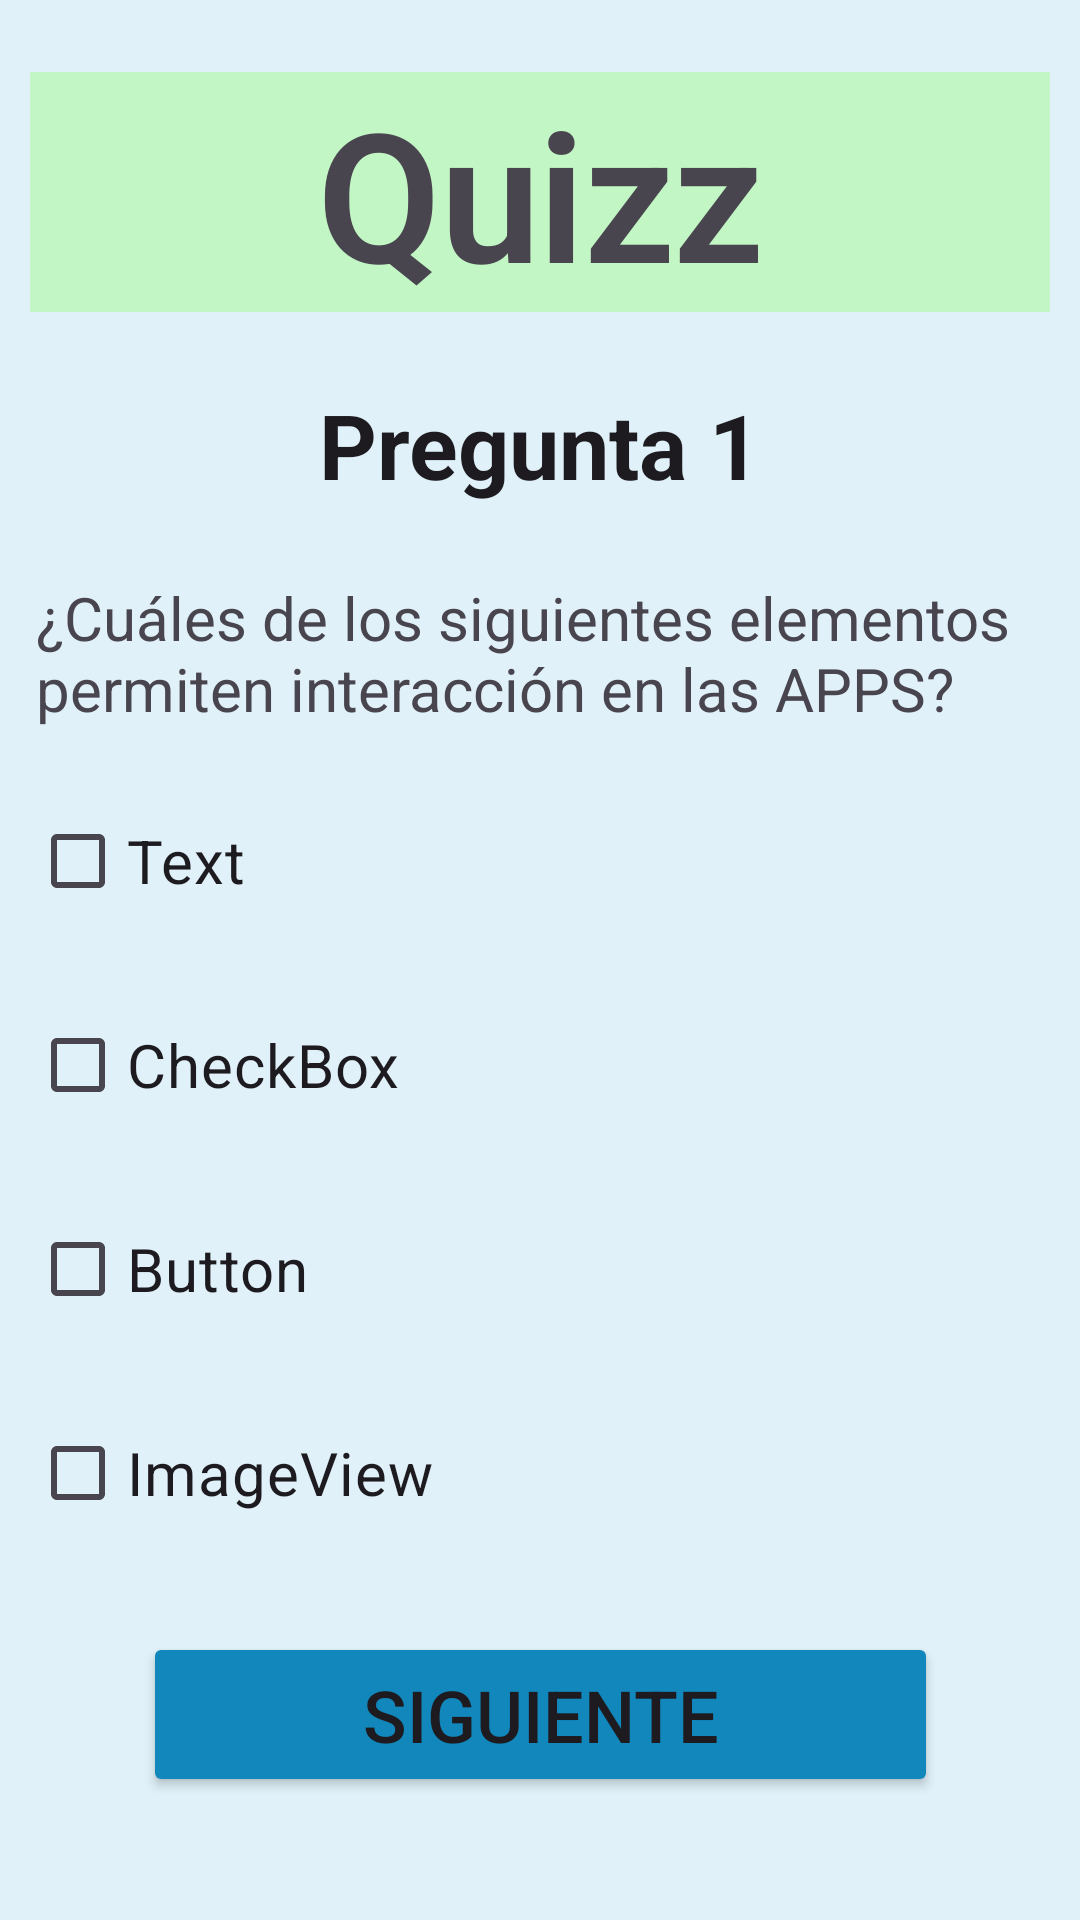

The Android layout XML behind this screen, and the referenced resources:
<!-- AndroidManifest.xml: application theme Theme.QuizzAPP -->
<!-- res/layout/activity_question_one_main.xml -->
<?xml version="1.0" encoding="utf-8"?>
<androidx.constraintlayout.widget.ConstraintLayout xmlns:android="http://schemas.android.com/apk/res/android"
    xmlns:app="http://schemas.android.com/apk/res-auto"
    xmlns:tools="http://schemas.android.com/tools"
    android:layout_width="match_parent"
    android:layout_height="match_parent"
    android:background="#E0F1F9"
    tools:context=".QuestionOneActivity">

    <TextView
        android:id="@+id/textViewQuizz"
        style="@style/TextAppearance.MaterialComponents.Headline2"
        android:layout_width="340dp"
        android:layout_height="wrap_content"
        android:layout_marginTop="24dp"
        android:background="#C3F6C5"
        android:text="Quizz"
        android:textAlignment="center"
        android:textStyle="bold"
        app:layout_constraintEnd_toEndOf="parent"
        app:layout_constraintHorizontal_bias="0.5"
        app:layout_constraintStart_toStartOf="parent"
        app:layout_constraintTop_toTopOf="parent" />

    <TextView
        android:id="@+id/textViewQuestionOne"
        style="@style/TextAppearance.Material3.TitleLarge"
        android:layout_width="wrap_content"
        android:layout_height="wrap_content"
        android:layout_marginTop="24dp"
        android:text="Pregunta 1"
        android:textSize="30sp"
        android:textStyle="bold"
        app:layout_constraintEnd_toEndOf="parent"
        app:layout_constraintHorizontal_bias="0.5"
        app:layout_constraintStart_toStartOf="parent"
        app:layout_constraintTop_toBottomOf="@+id/textViewQuizz" />

    <TextView
        android:id="@+id/textViewQuestionOneText"
        android:layout_width="336dp"
        android:layout_height="wrap_content"
        android:layout_marginTop="24dp"
        android:text="¿Cuáles de los siguientes elementos permiten interacción en las APPS?"
        android:textSize="20sp"
        app:layout_constraintEnd_toEndOf="parent"
        app:layout_constraintHorizontal_bias="0.5"
        app:layout_constraintStart_toStartOf="parent"
        app:layout_constraintTop_toBottomOf="@+id/textViewQuestionOne" />

    <CheckBox
        android:id="@+id/checkBoxQ1Opt1"
        android:layout_width="340dp"
        android:layout_height="wrap_content"
        android:layout_marginTop="20dp"
        android:text="Text"
        android:textSize="20sp"
        app:layout_constraintEnd_toEndOf="parent"
        app:layout_constraintHorizontal_bias="0.5"
        app:layout_constraintStart_toStartOf="parent"
        app:layout_constraintTop_toBottomOf="@+id/textViewQuestionOneText" />

    <CheckBox
        android:id="@+id/checkBoxQ1Opt2"
        android:layout_width="340dp"
        android:layout_height="wrap_content"
        android:layout_marginTop="20dp"
        android:text="CheckBox"
        android:textSize="20sp"
        app:layout_constraintEnd_toEndOf="parent"
        app:layout_constraintHorizontal_bias="0.5"
        app:layout_constraintStart_toStartOf="parent"
        app:layout_constraintTop_toBottomOf="@+id/checkBoxQ1Opt1" />

    <CheckBox
        android:id="@+id/checkBoxQ1Opt3"
        android:layout_width="340dp"
        android:layout_height="wrap_content"
        android:layout_marginTop="20dp"
        android:text="Button"
        android:textSize="20sp"
        app:layout_constraintEnd_toEndOf="parent"
        app:layout_constraintHorizontal_bias="0.507"
        app:layout_constraintStart_toStartOf="parent"
        app:layout_constraintTop_toBottomOf="@+id/checkBoxQ1Opt2" />

    <CheckBox
        android:id="@+id/checkBoxQ1Opt4"
        android:layout_width="340dp"
        android:layout_height="wrap_content"
        android:layout_marginTop="20dp"
        android:text="ImageView"
        android:textSize="20sp"
        app:layout_constraintEnd_toEndOf="parent"
        app:layout_constraintHorizontal_bias="0.492"
        app:layout_constraintStart_toStartOf="parent"
        app:layout_constraintTop_toBottomOf="@+id/checkBoxQ1Opt3" />

    <Button
        android:id="@+id/buttonQuestionOne"
        android:layout_width="265dp"
        android:layout_height="55dp"
        android:layout_marginBottom="12dp"
        android:backgroundTint="#1287BC"
        android:text="Siguiente"
        android:textSize="24sp"
        app:cornerRadius="10dp"
        app:layout_constraintBottom_toBottomOf="parent"
        app:layout_constraintEnd_toEndOf="parent"
        app:layout_constraintHorizontal_bias="0.5"
        app:layout_constraintStart_toStartOf="parent"
        app:layout_constraintTop_toBottomOf="@+id/checkBoxQ1Opt4" />
</androidx.constraintlayout.widget.ConstraintLayout>
<!-- resources referenced by this layout -->
<resources>
  <style name="Theme.QuizzAPP" parent="Base.Theme.QuizzAPP" />
  <style name="Base.Theme.QuizzAPP" parent="Theme.Material3.DayNight.NoActionBar">
          
          
      </style>
</resources>
